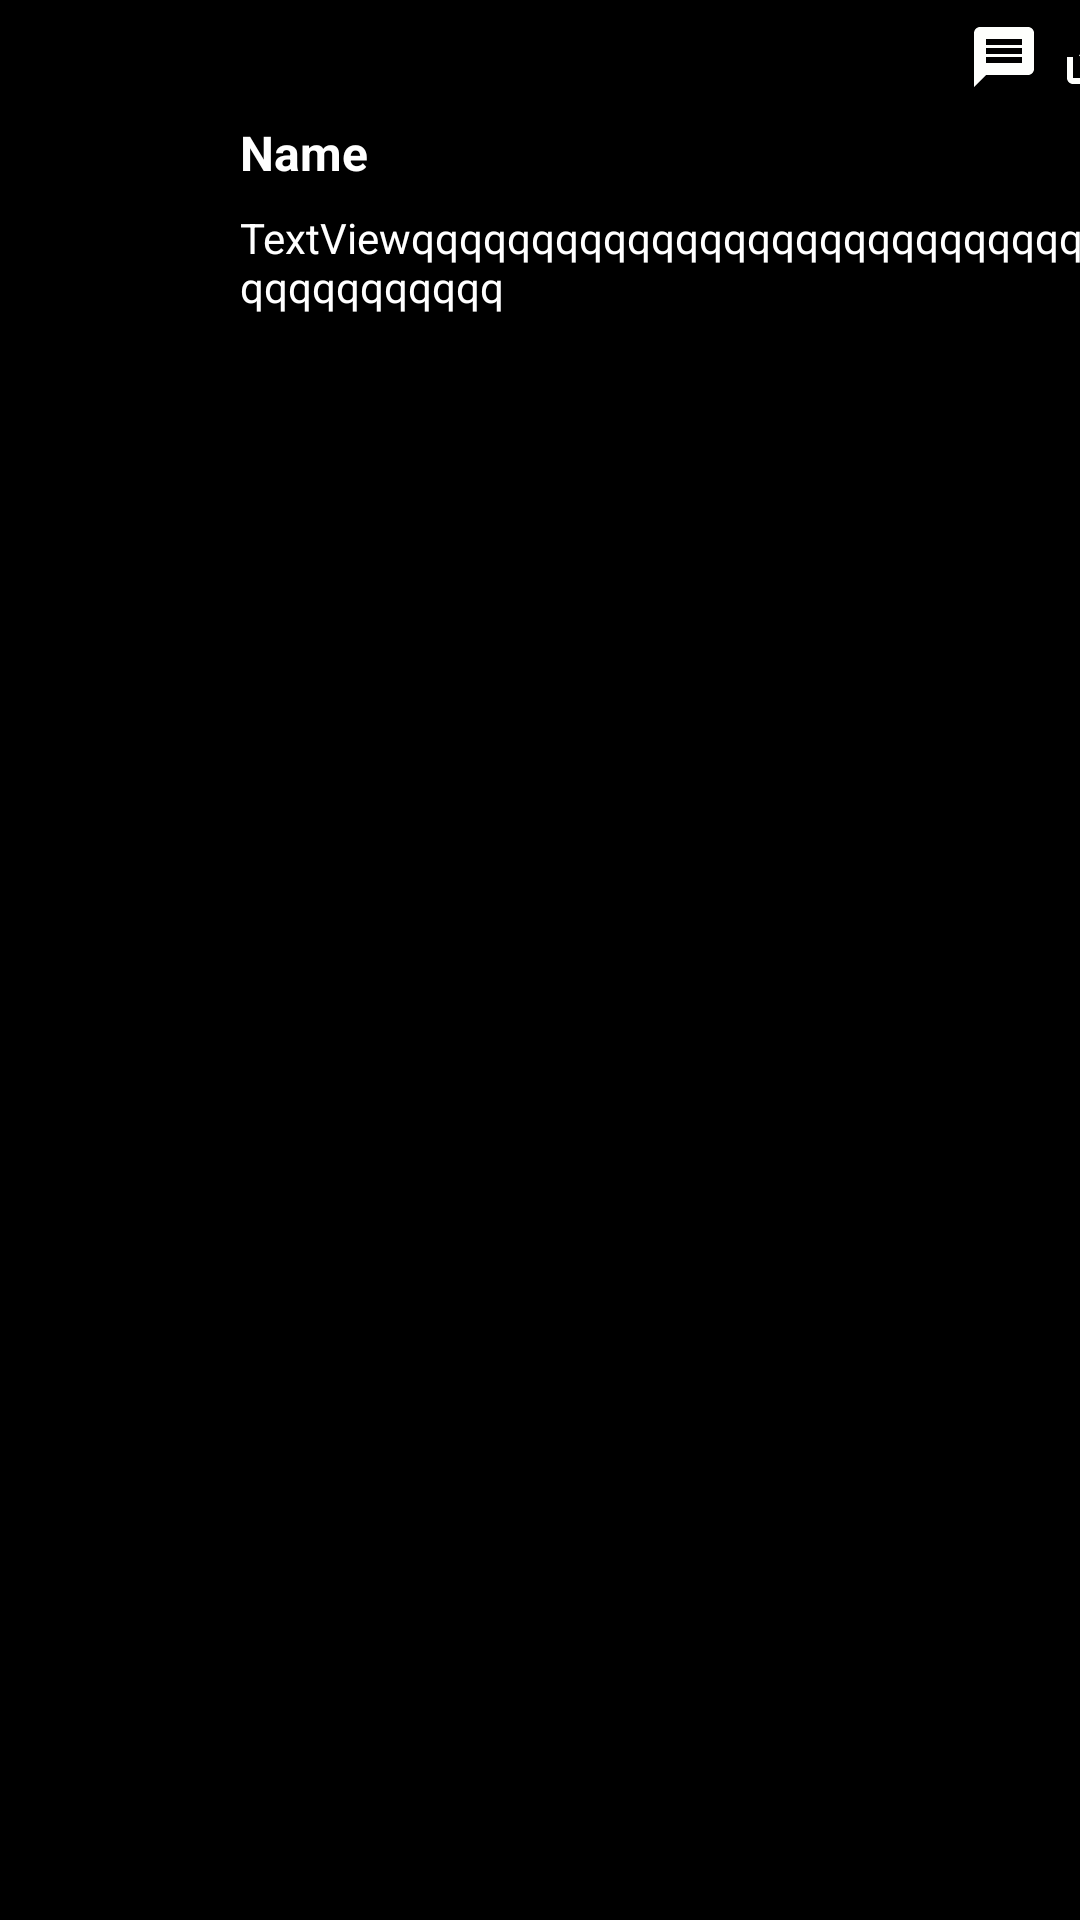

The Android layout XML behind this screen, and the referenced resources:
<!-- AndroidManifest.xml: application theme Theme.News101 -->
<!-- res/layout/row.xml -->
<?xml version="1.0" encoding="utf-8"?>
<androidx.constraintlayout.widget.ConstraintLayout xmlns:android="http://schemas.android.com/apk/res/android"
    xmlns:app="http://schemas.android.com/apk/res-auto"
    xmlns:tools="http://schemas.android.com/tools"
    android:layout_width="match_parent"
    android:layout_height="match_parent"
    android:paddingBottom="40dp"
    android:background="#000000"
    android:elevation="50dp">
    <ImageButton
        android:id="@+id/imageButton"
        android:layout_width="30dp"
        android:layout_height="30dp"
        android:layout_marginStart="350dp"
        android:layout_marginTop="4dp"
        android:layout_marginEnd="-50dp"
        android:background="#000000"
        android:src="@drawable/com_facebook_button_icon"
        android:tint="#FFFFFF"
        app:layout_constraintEnd_toEndOf="parent"
        app:layout_constraintHorizontal_bias="1.0"
        app:layout_constraintStart_toEndOf="@+id/name_textView"
        app:layout_constraintStart_toStartOf="parent"
        app:layout_constraintTop_toTopOf="parent">
    </ImageButton>
    <ImageButton
        android:id="@+id/imageButton3"
        android:layout_width="30dp"
        android:layout_height="30dp"
        android:background="#000000"
        android:src="@drawable/ic_baseline_message_24"
        app:layout_constraintEnd_toStartOf="@+id/imageButton2"
        app:layout_constraintTop_toTopOf="@+id/imageButton2">
    </ImageButton>
    <ImageButton
        android:id="@+id/imageButton2"
        android:layout_width="30dp"
        android:layout_height="30dp"
        android:background="#000000"
        android:src="@drawable/ic_baseline_save_alt_24"
        app:layout_constraintBottom_toBottomOf="@+id/imageButton"
        app:layout_constraintEnd_toStartOf="@+id/imageButton">
    </ImageButton>
    <ImageView
        android:id="@+id/news_image"
        android:layout_width="46dp"
        android:layout_height="120dp"
        android:layout_marginTop="4dp"
        android:background="#000000"
        android:src="@drawable/trump123"
        app:layout_constraintEnd_toEndOf="parent"
        app:layout_constraintHorizontal_bias="0.043"
        app:layout_constraintStart_toStartOf="parent"
        app:layout_constraintTop_toTopOf="parent">
    </ImageView>
    <TextView
        android:id="@+id/name_textView"
        android:layout_width="wrap_content"
        android:layout_height="wrap_content"
        android:layout_marginStart="80dp"
        android:layout_marginTop="40dp"
        android:text="Name"
        android:textColor="#FFFFFF"
        android:textSize="16sp"
        android:textStyle="bold"
        app:layout_constraintStart_toStartOf="parent"
        app:layout_constraintTop_toTopOf="parent" />
    <TextView
        android:id="@+id/position_textview"
        android:layout_width="300dp"
        android:layout_height="wrap_content"
        android:layout_marginTop="8dp"
        android:layout_weight="1"
        android:ellipsize="none"
        android:maxLines="100"
        android:scrollHorizontally="false"
        android:text="TextViewqqqqqqqqqqqqqqqqqqqqqqqqqqqqqqqqqqqqqqqqq"
        android:textColor="#FFFFFF"
        app:layout_constraintEnd_toEndOf="parent"
        app:layout_constraintHorizontal_bias="0.0"
        app:layout_constraintStart_toStartOf="@+id/name_textView"
        app:layout_constraintTop_toBottomOf="@+id/name_textView" />
</androidx.constraintlayout.widget.ConstraintLayout>
<!-- resources referenced by this layout -->
<resources>
  <!-- drawable ic_baseline_message_24 (drawable) -->
  <vector android:height="24dp" android:tint="#FEFFFD"
      android:viewportHeight="24" android:viewportWidth="24"
      android:width="24dp" xmlns:android="http://schemas.android.com/apk/res/android">
      <path android:fillColor="@android:color/white" android:pathData="M20,2L4,2c-1.1,0 -1.99,0.9 -1.99,2L2,22l4,-4h14c1.1,0 2,-0.9 2,-2L22,4c0,-1.1 -0.9,-2 -2,-2zM18,14L6,14v-2h12v2zM18,11L6,11L6,9h12v2zM18,8L6,8L6,6h12v2z"/>
  </vector>
  <!-- drawable ic_baseline_save_alt_24 (drawable) -->
  <vector android:height="24dp" android:tint="#FEFFFD"
      android:viewportHeight="24" android:viewportWidth="24"
      android:width="24dp" xmlns:android="http://schemas.android.com/apk/res/android">
      <path android:fillColor="@android:color/white" android:pathData="M19,12v7L5,19v-7L3,12v7c0,1.1 0.9,2 2,2h14c1.1,0 2,-0.9 2,-2v-7h-2zM13,12.67l2.59,-2.58L17,11.5l-5,5 -5,-5 1.41,-1.41L11,12.67L11,3h2z"/>
  </vector>
  <style name="Theme.News101" parent="Theme.AppCompat.Light.NoActionBar">
          
          <item name="colorPrimary">@color/colorPrimary</item>
          <item name="colorPrimaryDark">@color/colorPrimaryDark</item>
          <item name="colorAccent">@color/colorAccent</item>
          
          <item name="colorSecondary">@color/colorPrimary</item>
          <item name="colorSecondaryVariant">@color/colorPrimaryDark</item>
          <item name="colorOnSecondary">@color/colorAccent</item>
          
          <item name="android:statusBarColor" tools:targetApi="l">?attr/colorPrimaryVariant</item>
          
      </style>
  <color name="colorPrimary">#006400</color>
  <color name="colorPrimaryDark">#3700B3</color>
  <color name="colorAccent">#03DAC5</color>
</resources>
